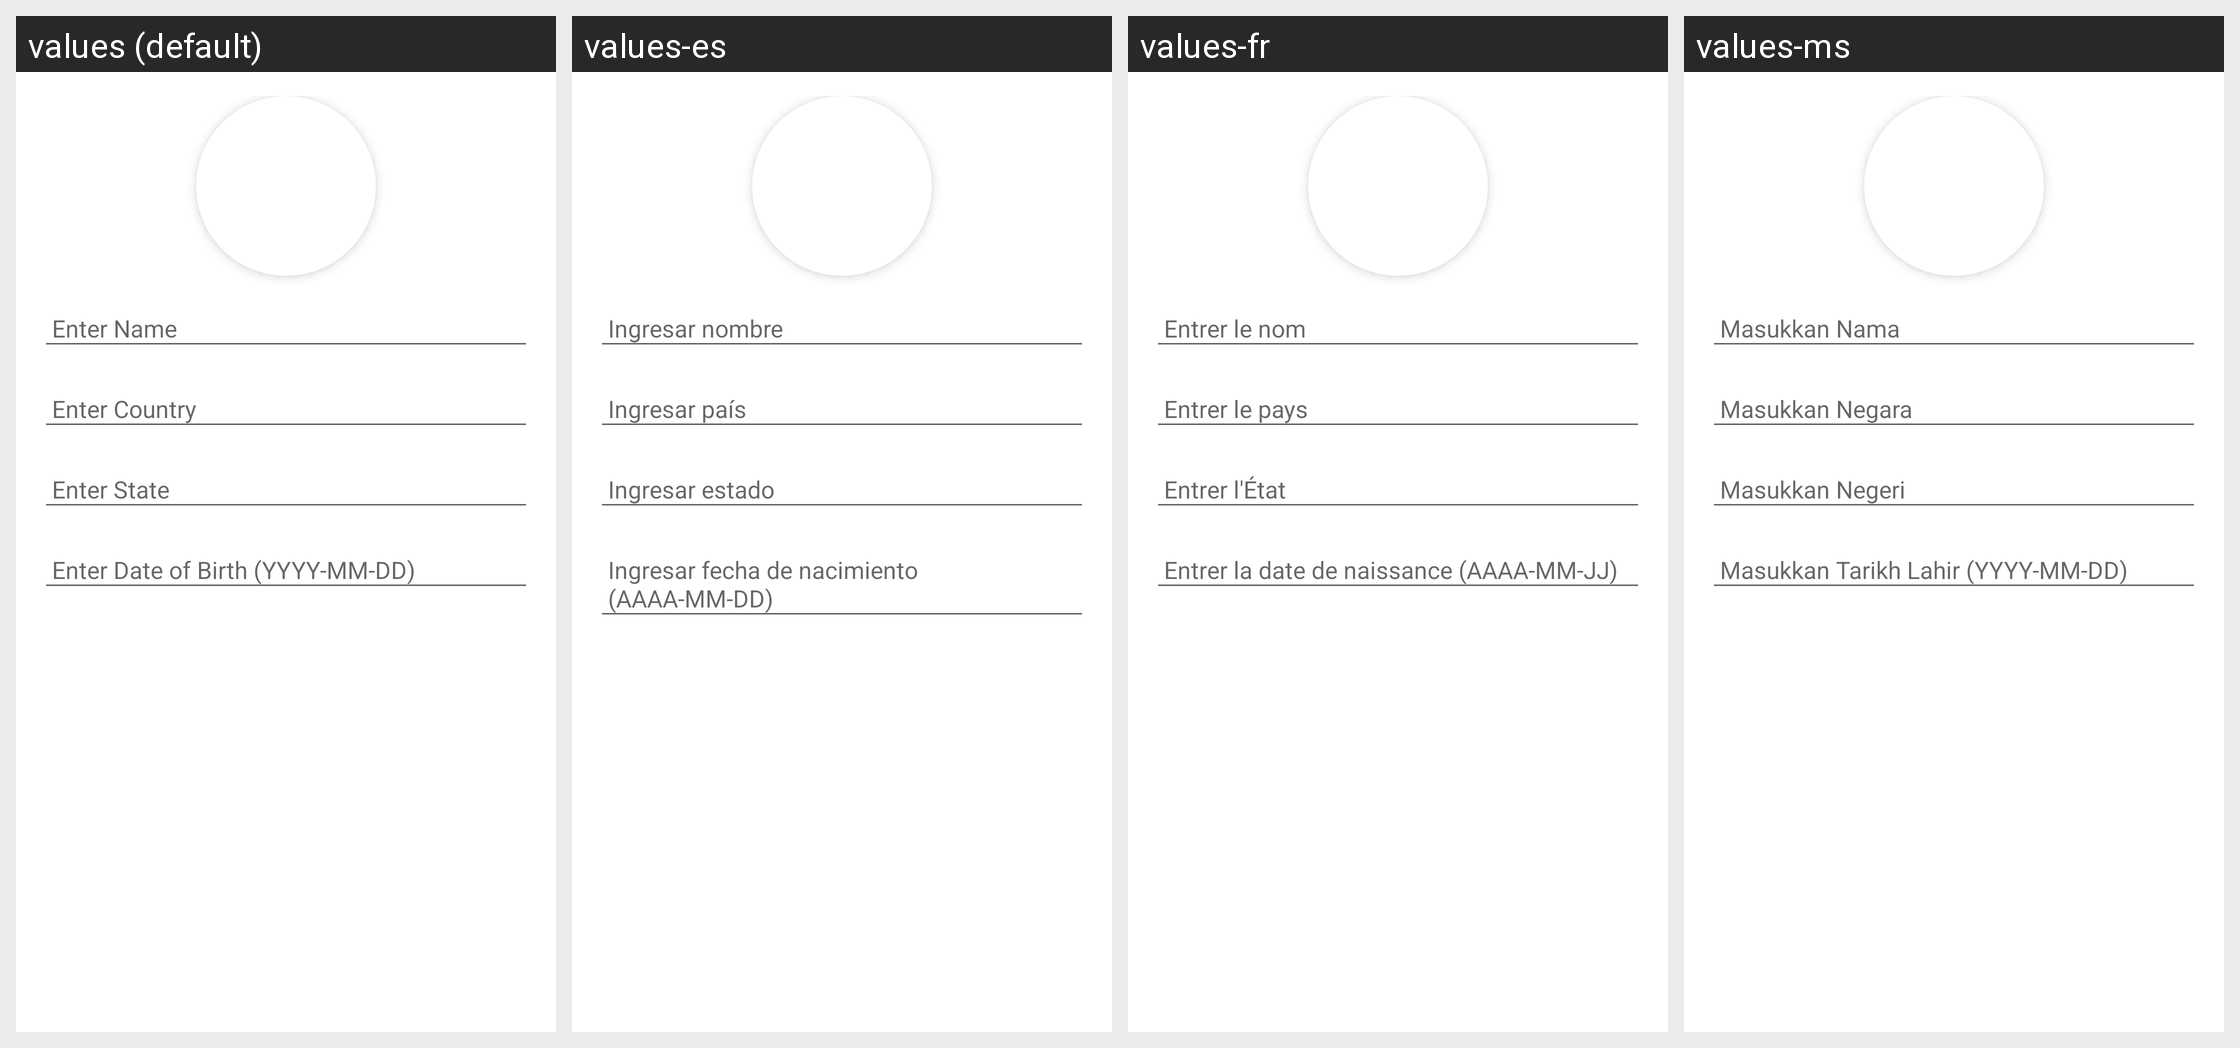

The same Android screen rendered under several of its app's locales, left to right. List the strings drawn on it with the default value and each locale's translation.
Android screen res/layout/activity_edit_profile.xml rendered under 4 locales, left to right: values (default), values-es, values-fr, values-ms. Device: Nexus 5 (rendered at 1080×1920; each locale shown at half size, 540×960, under a caption strip naming it); theme Theme.TDexv01.
Other locales in the repository, not shown: values-de, values-hi, values-ja, values-kn, values-ko, values-ml, values-mr, values-ta, values-te.
Strings drawn on this screen, with the default value and each locale's value (text and hints the layout hard-codes, and strings that could not be matched under every locale, appear in the picture but are not listed):

enter_name
  values: Enter Name
  values-es: Ingresar nombre
  values-fr: Entrer le nom
  values-ms: Masukkan Nama

enter_country
  values: Enter Country
  values-es: Ingresar país
  values-fr: Entrer le pays
  values-ms: Masukkan Negara

enter_state
  values: Enter State
  values-es: Ingresar estado
  values-fr: Entrer l'État
  values-ms: Masukkan Negeri

enter_date_of_birth_yyyy_mm_dd
  values: Enter Date of Birth (YYYY-MM-DD)
  values-es: Ingresar fecha de nacimiento (AAAA-MM-DD)
  values-fr: Entrer la date de naissance (AAAA-MM-JJ)
  values-ms: Masukkan Tarikh Lahir (YYYY-MM-DD)
